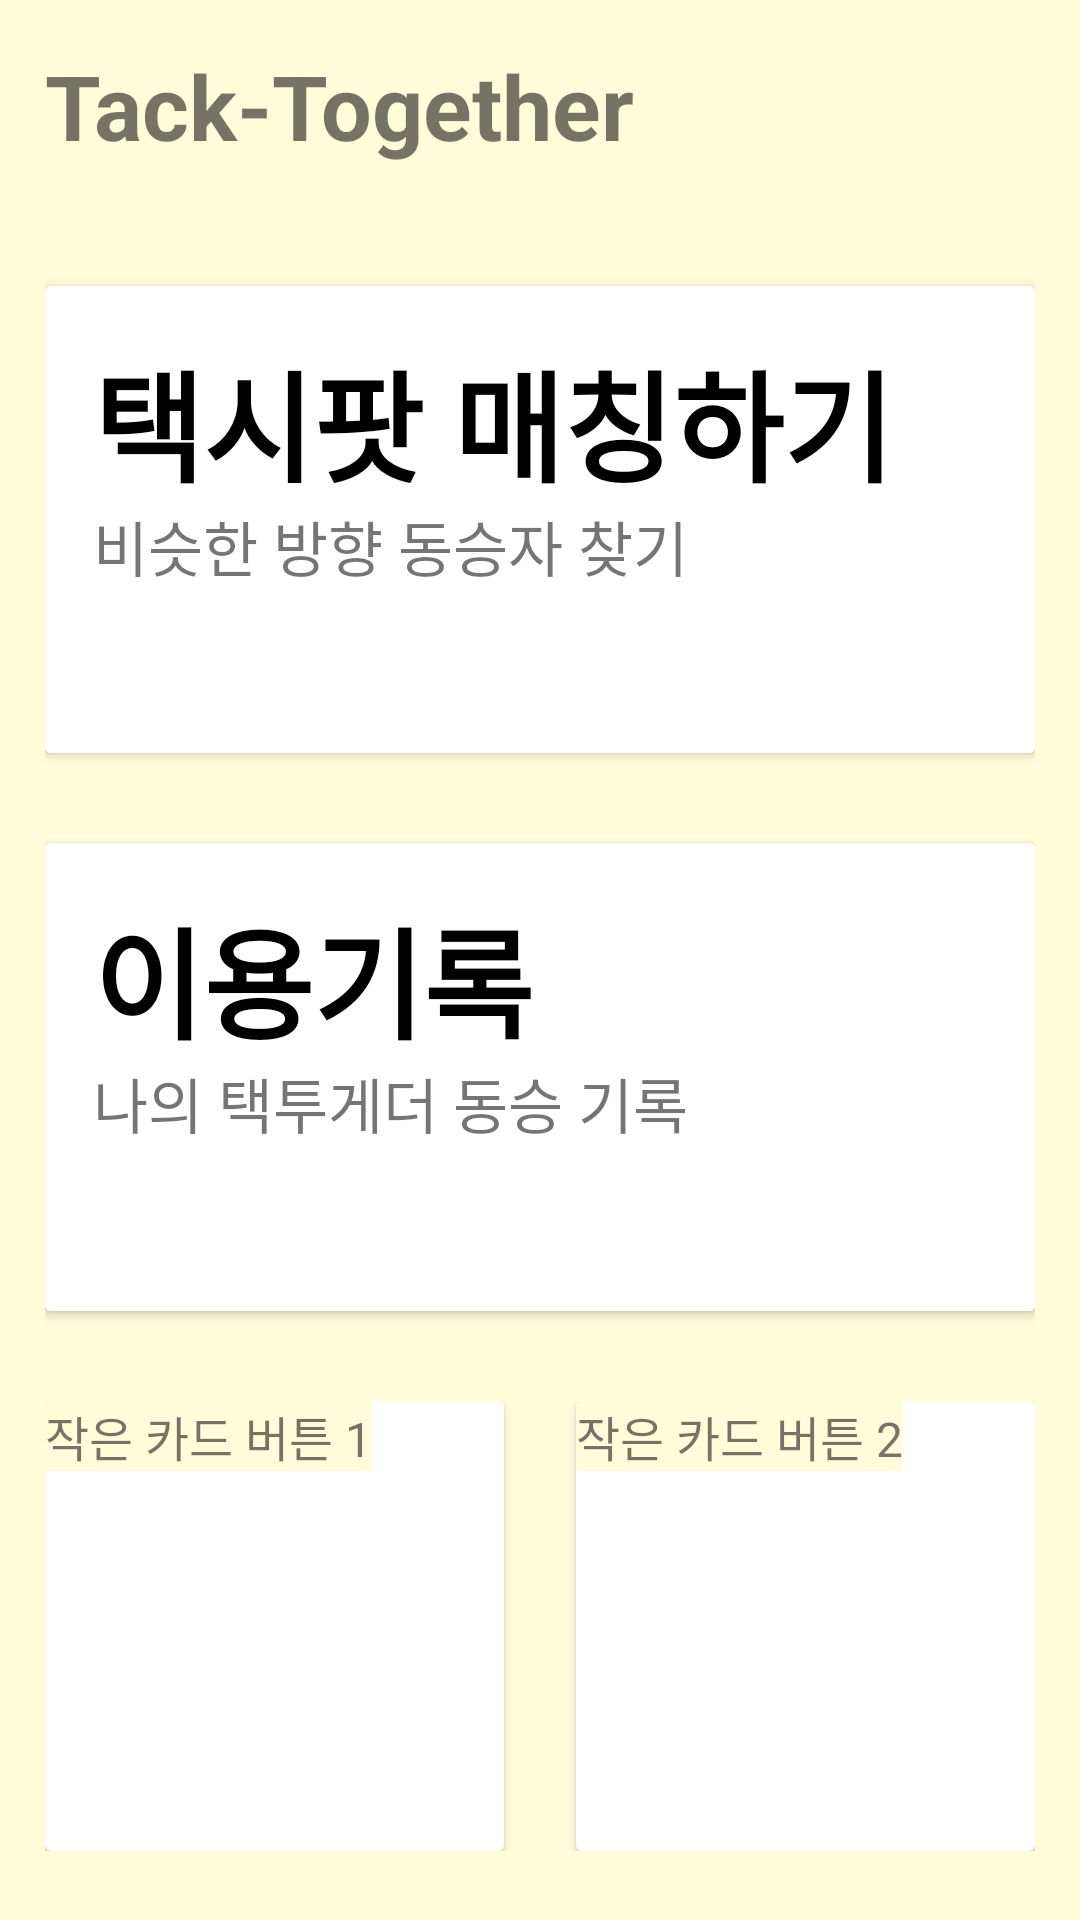

Reconstruct the res/layout file that produces this screen, plus the resources it refers to.
<!-- AndroidManifest.xml: activity theme MainTheme -->
<!-- res/layout/activity_main.xml -->
<?xml version="1.0" encoding="utf-8"?>
<LinearLayout xmlns:android="http://schemas.android.com/apk/res/android"
    xmlns:app="http://schemas.android.com/apk/res-auto"
    xmlns:tools="http://schemas.android.com/tools"
    tools:context=".activity_main.MainActivity"
    android:layout_width="match_parent"
    android:layout_height="match_parent"
    android:layout_marginBottom="30dp"
    android:orientation="vertical"
    android:padding="15dp">

    
    <TextView
        android:layout_width="wrap_content"
        android:layout_height="wrap_content"
        android:text="@string/app_name_eng"
        android:textSize="30sp"
        android:textStyle="bold" />

    
    <android.support.v7.widget.CardView
        android:id="@+id/match_menu_button"
        android:layout_width="match_parent"
        android:layout_height="0dp"
        android:layout_marginTop="40dp"
        android:layout_marginBottom="15dp"
        android:layout_weight="1"
        android:padding="16dp"
        app:cardBackgroundColor="#FFFFFF">

        <android.support.constraint.ConstraintLayout
            android:layout_width="match_parent"
            android:layout_height="match_parent"
            android:background="#FFFFFF">

            <ImageView
                android:layout_width="312dp"
                android:layout_height="104dp"
                android:background="#FFFFFF"
                app:layout_constraintBottom_toBottomOf="parent"
                app:layout_constraintEnd_toEndOf="parent"
                app:srcCompat="@drawable/taxi_image" />

            <TextView
                android:layout_width="281dp"
                android:layout_height="59dp"
                android:layout_marginStart="16dp"
                android:layout_marginTop="16dp"
                android:background="#00FFFFFF"
                android:text="택시팟 매칭하기"
                android:textColor="#000000"
                android:textSize="40sp"
                android:textStyle="bold"
                app:layout_constraintStart_toStartOf="parent"
                app:layout_constraintTop_toTopOf="parent" />

            <TextView
                android:layout_width="206dp"
                android:layout_height="34dp"
                android:layout_marginStart="16dp"
                android:layout_marginTop="72dp"
                android:background="#00FFFFFF"
                android:text="비슷한 방향 동승자 찾기"
                android:textSize="20sp"
                app:layout_constraintStart_toStartOf="parent"
                app:layout_constraintTop_toTopOf="parent" />

        </android.support.constraint.ConstraintLayout>

    </android.support.v7.widget.CardView>

    
    <android.support.v7.widget.CardView
        android:id="@+id/history_menubutton"
        android:layout_width="match_parent"
        android:layout_height="0dp"
        android:layout_marginTop="15dp"
        android:layout_marginBottom="30dp"
        android:layout_weight="1"
        android:padding="16dp">

        <android.support.constraint.ConstraintLayout
            android:layout_width="match_parent"
            android:layout_height="match_parent"
            android:background="#FFFFFF">

            <ImageView
                android:layout_width="256dp"
                android:layout_height="136dp"
                android:background="#FFFFFF"
                app:layout_constraintBottom_toBottomOf="parent"
                app:layout_constraintEnd_toEndOf="parent"
                app:srcCompat="@drawable/history_image" />

            <TextView
                android:layout_width="281dp"
                android:layout_height="59dp"
                android:layout_marginStart="16dp"
                android:layout_marginTop="16dp"
                android:background="#FFFFFF"
                android:text="이용기록"
                android:textColor="#000000"
                android:textSize="40sp"
                android:textStyle="bold"
                app:layout_constraintStart_toStartOf="parent"
                app:layout_constraintTop_toTopOf="parent" />

            <TextView
                android:layout_width="206dp"
                android:layout_height="34dp"
                android:layout_marginStart="16dp"
                android:layout_marginTop="72dp"
                android:background="#00FFFFFF"
                android:text="나의 택투게더 동승 기록"
                android:textSize="20sp"
                app:layout_constraintStart_toStartOf="parent"
                app:layout_constraintTop_toTopOf="parent" />


        </android.support.constraint.ConstraintLayout>

    </android.support.v7.widget.CardView>

    
    <LinearLayout
        android:layout_width="match_parent"
        android:layout_height="wrap_content"
        android:layout_marginBottom="8dp"
        android:orientation="horizontal">

        <android.support.v7.widget.CardView
            android:id="@+id/mypage_button"
            android:layout_width="0dp"
            android:layout_height="150dp"
            android:layout_weight="1"
            android:layout_marginRight="8dp"
            android:padding="16dp">

            <TextView
                android:layout_width="wrap_content"
                android:layout_height="wrap_content"
                android:text="작은 카드 버튼 1"
                android:textSize="16sp" />

        </android.support.v7.widget.CardView>

        <android.support.v7.widget.CardView
            android:id="@+id/option_button"
            android:layout_width="0dp"
            android:layout_height="150dp"
            android:layout_weight="1"
            android:layout_marginLeft="16dp"
            android:padding="16dp">

            <TextView
                android:layout_width="wrap_content"
                android:layout_height="wrap_content"
                android:text="작은 카드 버튼 2"
                android:textSize="16sp" />

        </android.support.v7.widget.CardView>

    </LinearLayout>

</LinearLayout>
<!-- resources referenced by this layout -->
<resources>
  <!-- drawable history_image: png bitmap (drawable, 91302 bytes) -->
  <!-- drawable taxi_image: png bitmap (drawable, 92560 bytes) -->
  <string name="app_name_eng">Tack-Together</string>
  <style name="MainTheme" parent="Theme.AppCompat.Light.NoActionBar">
          <item name="android:statusBarColor">@color/lightYellow</item>
          <item name="android:windowActionBar">false</item>
          <item name="android:windowLightStatusBar">true</item>
          <item name="android:background">@color/lightYellow</item>
      </style>
  <color name="lightYellow">#FFFCDA</color>
</resources>
